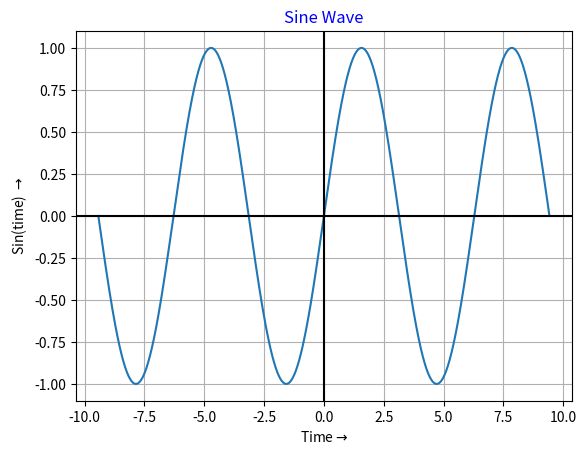

Here is the Python script that generated this plot:
# Importing Required Libraries
import numpy as np
import matplotlib.pyplot as plt

# Generating time data using arange function from numpy
time = np.arange(-3*np.pi, 3*np.pi, 0.01)

# Finding amplitude at each time
amplitude = np.sin(time)

# Plotting time vs amplitude using plot function from pyplot
plt.plot(time, amplitude)

# Settng title for the plot in blue color
plt.title('Sine Wave', color='b')

# Setting x axis label for the plot
plt.xlabel('Time'+ r'$\rightarrow$')

# Setting y axis label for the plot
plt.ylabel('Sin(time) '+ r'$\rightarrow$')

# Showing grid
plt.grid()

# Highlighting axis at x=0 and y=0
plt.axhline(y=0, color='k')
plt.axvline(x=0, color='k')

# Finally displaying the plot
plt.show()


